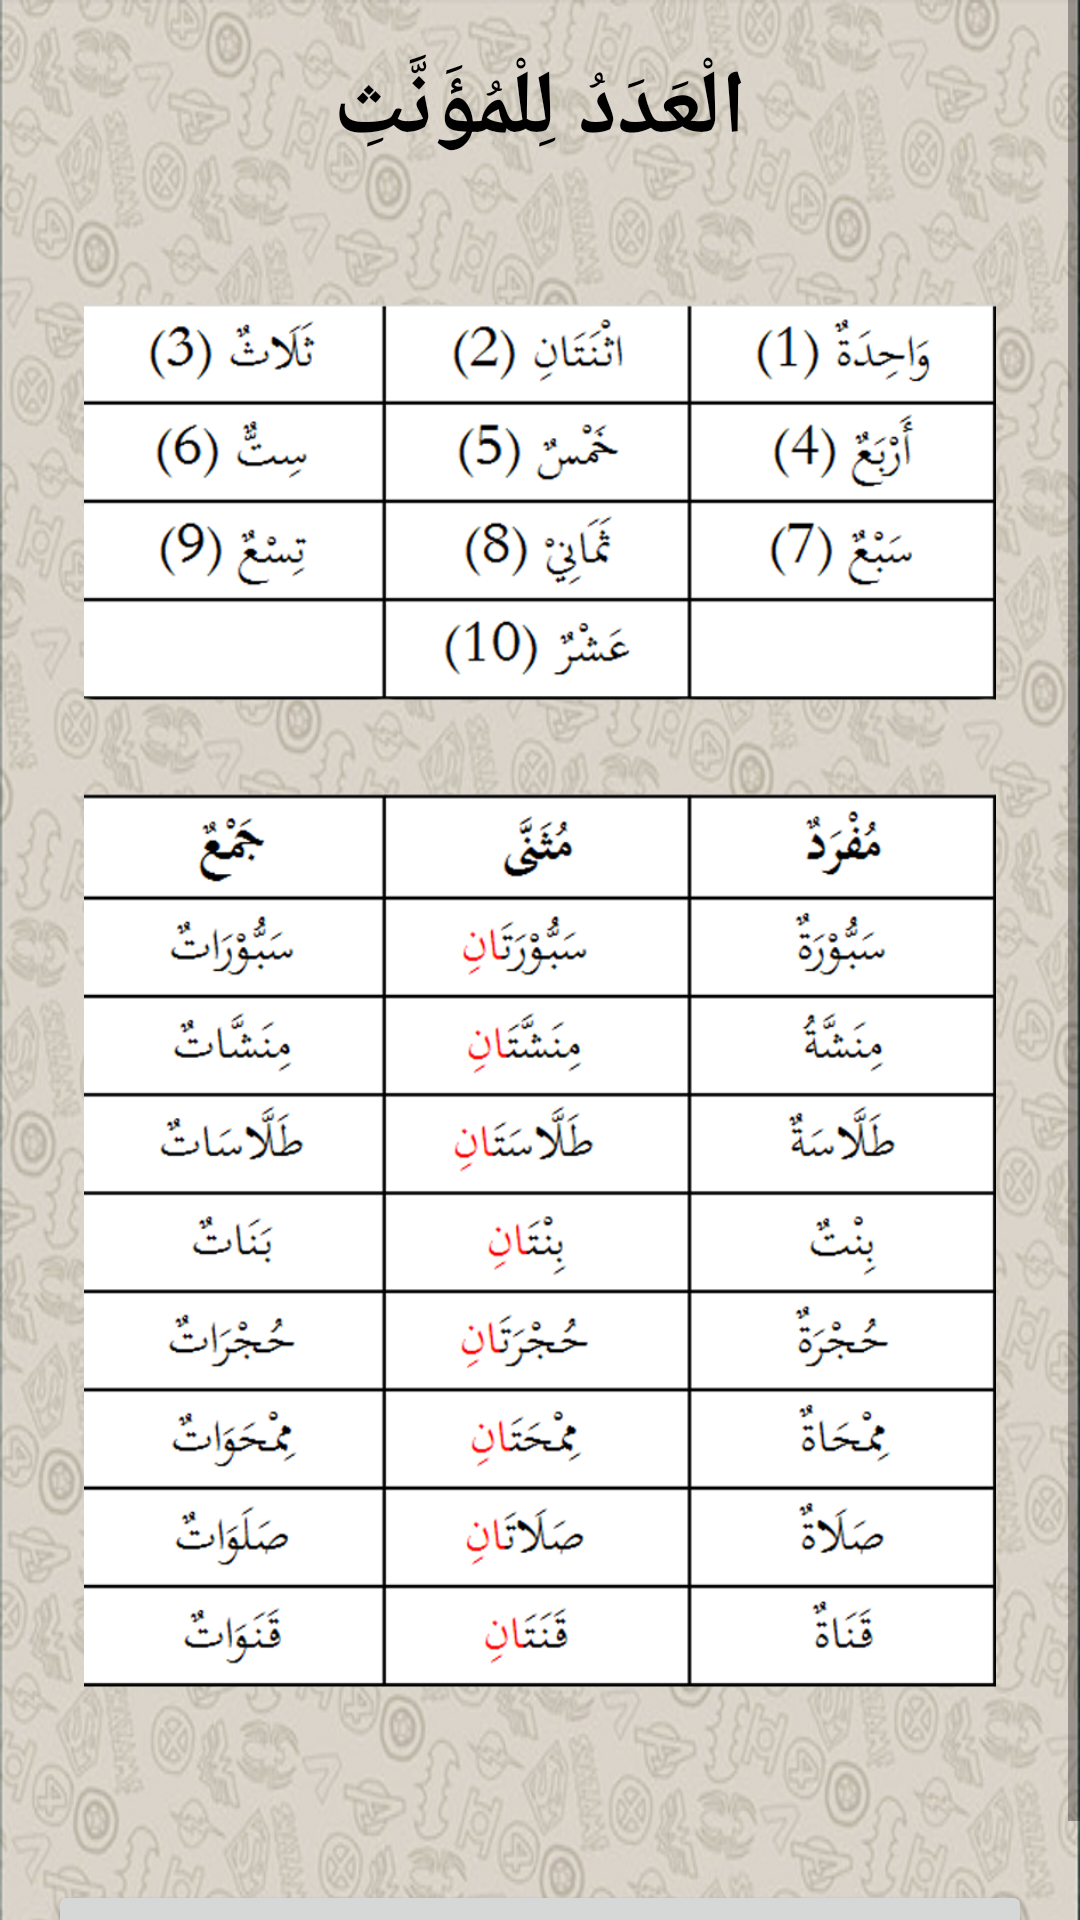

Write the Android layout XML for this screen, with the resource values it uses.
<!-- AndroidManifest.xml: application theme AppTheme -->
<!-- res/layout/keterangan92.xml -->
<?xml version="1.0" encoding="utf-8"?>
<ScrollView xmlns:android="http://schemas.android.com/apk/res/android"
    android:layout_width="match_parent"
    android:layout_height="wrap_content">

    <TableLayout xmlns:android="http://schemas.android.com/apk/res/android"
        xmlns:tools="http://schemas.android.com/tools"
        android:id="@+id/tableLayout1"
        android:layout_width="match_parent"
        android:layout_height="wrap_content"
        android:background="@drawable/background2"
        android:shrinkColumns="*"
        android:stretchColumns="*"
        tools:context="com.unida.zheezhee.tamrinlughohgontory.Keterangan92">

        <TableRow
            android:id="@+id/tableRow1"
            android:layout_width="match_parent"
            android:layout_height="wrap_content"
            android:gravity="center_horizontal">

            <TextView
                android:id="@+id/textView"
                android:layout_width="match_parent"
                android:layout_height="wrap_content"
                android:layout_marginTop="16dp"
                android:layout_marginLeft="16dp"
                android:layout_marginRight="16dp"
                android:gravity="center"
                android:text="الْعَدَدُ لِلْمُؤَنَّثِ"
                android:textColor="#000"
                android:textSize="30dp"
                android:textStyle="bold"></TextView>
        </TableRow>

        <ImageView
            android:id="@+id/image_view"
            android:layout_width="550dp"
            android:layout_height="550dp"
            android:layout_marginLeft="16dp"
            android:layout_marginRight="16dp"
            android:layout_below="@id/textView"
            android:src="@drawable/adadmuannas" />

        <TableRow
            android:id="@+id/tableRow4"
            android:layout_width="match_parent"
            android:layout_height="wrap_content"
            android:gravity="center_horizontal">

            <Button
                android:id="@+id/button1menuawal"
                android:layout_width="fill_parent"
                android:layout_height="wrap_content"
                android:layout_marginTop="20dp"
                android:layout_marginLeft="16dp"
                android:layout_marginRight="16dp"
                android:text="KOSAKATA" />
        </TableRow>
    </TableLayout>
</ScrollView>
<!-- resources referenced by this layout -->
<resources>
  <!-- drawable adadmuannas: png bitmap (drawable-hdpi, 217405 bytes) -->
  <!-- drawable background2: png bitmap (drawable, 506458 bytes) -->
</resources>
